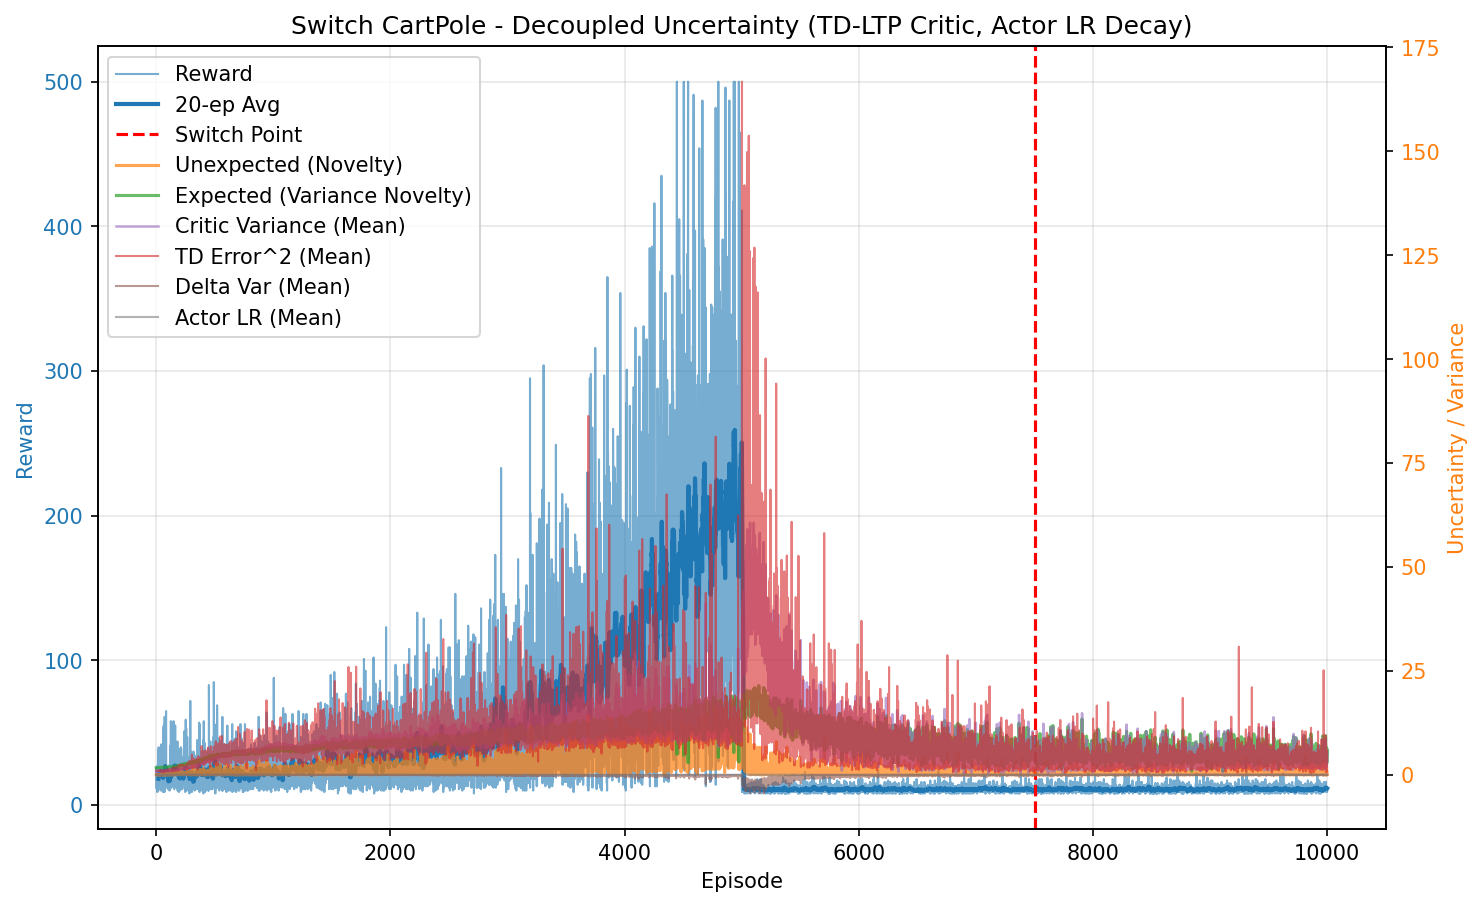

Data behind this chart, as committed beside it:
episode, reward, unexpected_uncertainty, expected_uncertainty, mean_variance, mean_td_error_sq, mean_delta_var, mean_actor_lr, mean_abs_td
0, 12.0, 0.0008917, 1.667, 0.6943, 0.9987, 9.307586307143988e-05, 0.0001, 0.9994
1, 18.0, 0.0001082, 1.672, 0.6981, 0.9908, 8.849857426215183e-05, 0.0001, 0.9953
2, 26.0, 0.0006633, 1.675, 0.7013, 0.9951, 8.788132181360878e-05, 9.999999999999998e-05, 0.9975
3, 18.0, 1.1949286697420241e-05, 1.683, 0.7063, 0.9859, 8.283997577467773e-05, 0.0001, 0.9925
4, 20.0, 1.3776589598168343e-07, 1.682, 0.7088, 0.978, 7.900490458700687e-05, 0.0001, 0.9886
5, 20.0, 1.5883326407871298e-09, 1.687, 0.7144, 0.9591, 7.103529960114779e-05, 0.0001, 0.9788
6, 27.0, 0.0009547, 1.693, 0.7186, 0.9755, 7.356942960398764e-05, 9.999999999999998e-05, 0.9869
7, 14.0, 4.198808622046725e-05, 1.694, 0.7176, 0.9748, 7.456752748838242e-05, 0.0001, 0.9861
8, 15.0, 1.4773244488788805e-06, 1.698, 0.724, 0.9703, 7.08556844167601e-05, 0.0001, 0.9833
9, 9.0, 1.9828313104737556e-07, 1.696, 0.7207, 0.9641, 7.092915353743794e-05, 0.0001, 0.9799
10, 18.0, 0.008813, 1.703, 0.7285, 0.9897, 7.415304706759627e-05, 0.0001, 0.9927
11, 23.0, 0.002166, 1.705, 0.7327, 0.9745, 6.846574634006825e-05, 0.0001, 0.9848
12, 14.0, 9.527137225106788e-05, 1.706, 0.7313, 0.9629, 6.635793715117927e-05, 0.0001, 0.9785
13, 14.0, 4.190079263368999e-06, 1.709, 0.7333, 0.9235, 5.600308484192646e-05, 0.0001, 0.9581
14, 14.0, 1.8428163485509258e-07, 1.708, 0.7344, 0.9548, 6.301164889647129e-05, 0.0001, 0.9743
15, 14.0, 8.104792012349817e-09, 1.712, 0.7362, 0.9561, 6.372946439844209e-05, 0.0001, 0.9741
16, 29.0, 0.08013, 1.72, 0.7427, 1.017, 7.671825249222433e-05, 9.999999999999996e-05, 1.005
17, 38.0, 0.004253, 1.722, 0.7456, 0.9709, 6.158531501585374e-05, 9.999999999999994e-05, 0.9824
18, 10.0, 0.0004567, 1.723, 0.7467, 0.9084, 4.9755363230879016e-05, 0.0001, 0.9465
19, 10.0, 4.903624702066195e-05, 1.724, 0.7512, 0.8828, 4.129964042654422e-05, 0.0001, 0.9339
20, 27.0, 1.185623702405585e-07, 1.729, 0.7555, 0.9057, 4.391600353300263e-05, 9.999999999999998e-05, 0.9475
21, 40.0, 0.008157, 1.736, 0.7588, 0.9736, 5.825544607650484e-05, 9.999999999999994e-05, 0.9808
22, 31.0, 0.03275, 1.736, 0.758, 0.9778, 5.7242917500552216e-05, 9.999999999999995e-05, 0.9839
23, 36.0, 0.006755, 1.743, 0.7705, 0.9695, 5.3083043657728284e-05, 9.999999999999994e-05, 0.9776
24, 23.0, 3.987579752246228e-05, 1.746, 0.7754, 0.9172, 4.03809064287076e-05, 0.0001, 0.9476
25, 27.0, 0.007843, 1.75, 0.7788, 0.9372, 4.3199031651388945e-05, 9.999999999999998e-05, 0.9563
26, 21.0, 0.0001089, 1.751, 0.7771, 0.9484, 4.310778290117446e-05, 0.0001, 0.9634
27, 19.0, 0.002658, 1.749, 0.7816, 0.9361, 4.70662477685629e-05, 0.0001, 0.9518
28, 18.0, 0.05325, 1.752, 0.7852, 0.9917, 4.9546885007423204e-05, 0.0001, 0.982
29, 24.0, 0.05409, 1.754, 0.7794, 0.9982, 5.778728566642084e-05, 9.999999999999999e-05, 0.9846
30, 12.0, 0.003717, 1.76, 0.7803, 0.8958, 2.69632774768791e-05, 0.0001, 0.9269
31, 26.0, 0.02871, 1.76, 0.7869, 0.951, 4.2396323507388906e-05, 9.999999999999998e-05, 0.9606
32, 16.0, 0.006325, 1.767, 0.7905, 0.8912, 2.0555311114921473e-05, 0.0001, 0.9249
33, 15.0, 0.001075, 1.77, 0.7929, 0.9636, 3.302996247131039e-05, 0.0001, 0.9533
34, 18.0, 1.9363888345892053e-05, 1.765, 0.7925, 0.9036, 2.7095387707748377e-05, 0.0001, 0.9316
35, 26.0, 0.01016, 1.771, 0.8036, 0.95, 3.715303249683215e-05, 9.999999999999998e-05, 0.9557
36, 16.0, 0.0002859, 1.766, 0.7995, 0.906, 2.3825835102953213e-05, 0.0001, 0.9298
37, 26.0, 0.1802, 1.772, 0.8024, 1.027, 4.640846528277693e-05, 9.999999999999998e-05, 0.9939
38, 14.0, 0.008804, 1.775, 0.7992, 0.8775, 1.0846201631201674e-05, 0.0001, 0.9068
39, 26.0, 2.6609892261541554e-05, 1.775, 0.8065, 0.903, 2.569282003452527e-05, 9.999999999999998e-05, 0.9269
40, 35.0, 0.08942, 1.772, 0.8062, 0.9718, 4.39554796648956e-05, 9.999999999999994e-05, 0.9648
41, 10.0, 0.009601, 1.777, 0.8029, 0.8944, 3.918554179986698e-06, 0.0001, 0.9058
42, 12.0, 0.0006598, 1.78, 0.8032, 0.8619, 2.452564152400604e-07, 0.0001, 0.878
43, 14.0, 0.02918, 1.779, 0.8047, 0.9534, 1.6806542550314776e-05, 0.0001, 0.9417
44, 42.0, 0.1065, 1.785, 0.8166, 0.9459, 2.9664420126831872e-05, 9.999999999999995e-05, 0.9484
45, 16.0, 0.004217, 1.791, 0.814, 0.8755, 2.157531784630896e-05, 0.0001, 0.8919
46, 33.0, 2.672579385659015e-06, 1.782, 0.8207, 0.7941, -7.534416273099554e-07, 9.999999999999995e-05, 0.8672
47, 15.0, 0.004102, 1.784, 0.8093, 0.918, 1.669462275506651e-05, 0.0001, 0.8993
48, 14.0, 0.0001804, 1.781, 0.8108, 0.8411, -1.463281243150532e-05, 0.0001, 0.8778
49, 32.0, 0.09976, 1.79, 0.8212, 1.005, 4.6574149096926244e-05, 9.999999999999995e-05, 0.9713
50, 23.0, 0.1844, 1.795, 0.8277, 0.9987, 3.558750851820568e-05, 0.0001, 0.9626
51, 15.0, 0.1592, 1.791, 0.8166, 0.9983, 2.861785521024676e-05, 0.0001, 0.9622
52, 10.0, 0.01709, 1.787, 0.8138, 0.8067, -2.984105047626819e-05, 0.0001, 0.8458
53, 10.0, 0.001835, 1.788, 0.8178, 0.7273, -3.600267207915414e-05, 0.0001, 0.8088
54, 13.0, 0.0001009, 1.788, 0.8228, 0.7347, -4.1670960084729545e-05, 0.0001, 0.8041
55, 15.0, 3.5503190478085394e-06, 1.789, 0.8154, 0.8867, 1.0430846683092434e-05, 0.0001, 0.9045
56, 30.0, 0.1518, 1.802, 0.828, 0.9054, 2.8345882432263037e-05, 9.999999999999996e-05, 0.9153
57, 12.0, 0.1493, 1.79, 0.8104, 0.9496, 1.270041721525139e-05, 0.0001, 0.9371
58, 16.0, 0.00537, 1.797, 0.8262, 0.7964, -3.3458118543143723e-06, 0.0001, 0.8695
59, 9.0, 0.01143, 1.791, 0.8206, 0.9501, 7.571376223440981e-06, 0.0001, 0.9237
... 9,940 more rows
